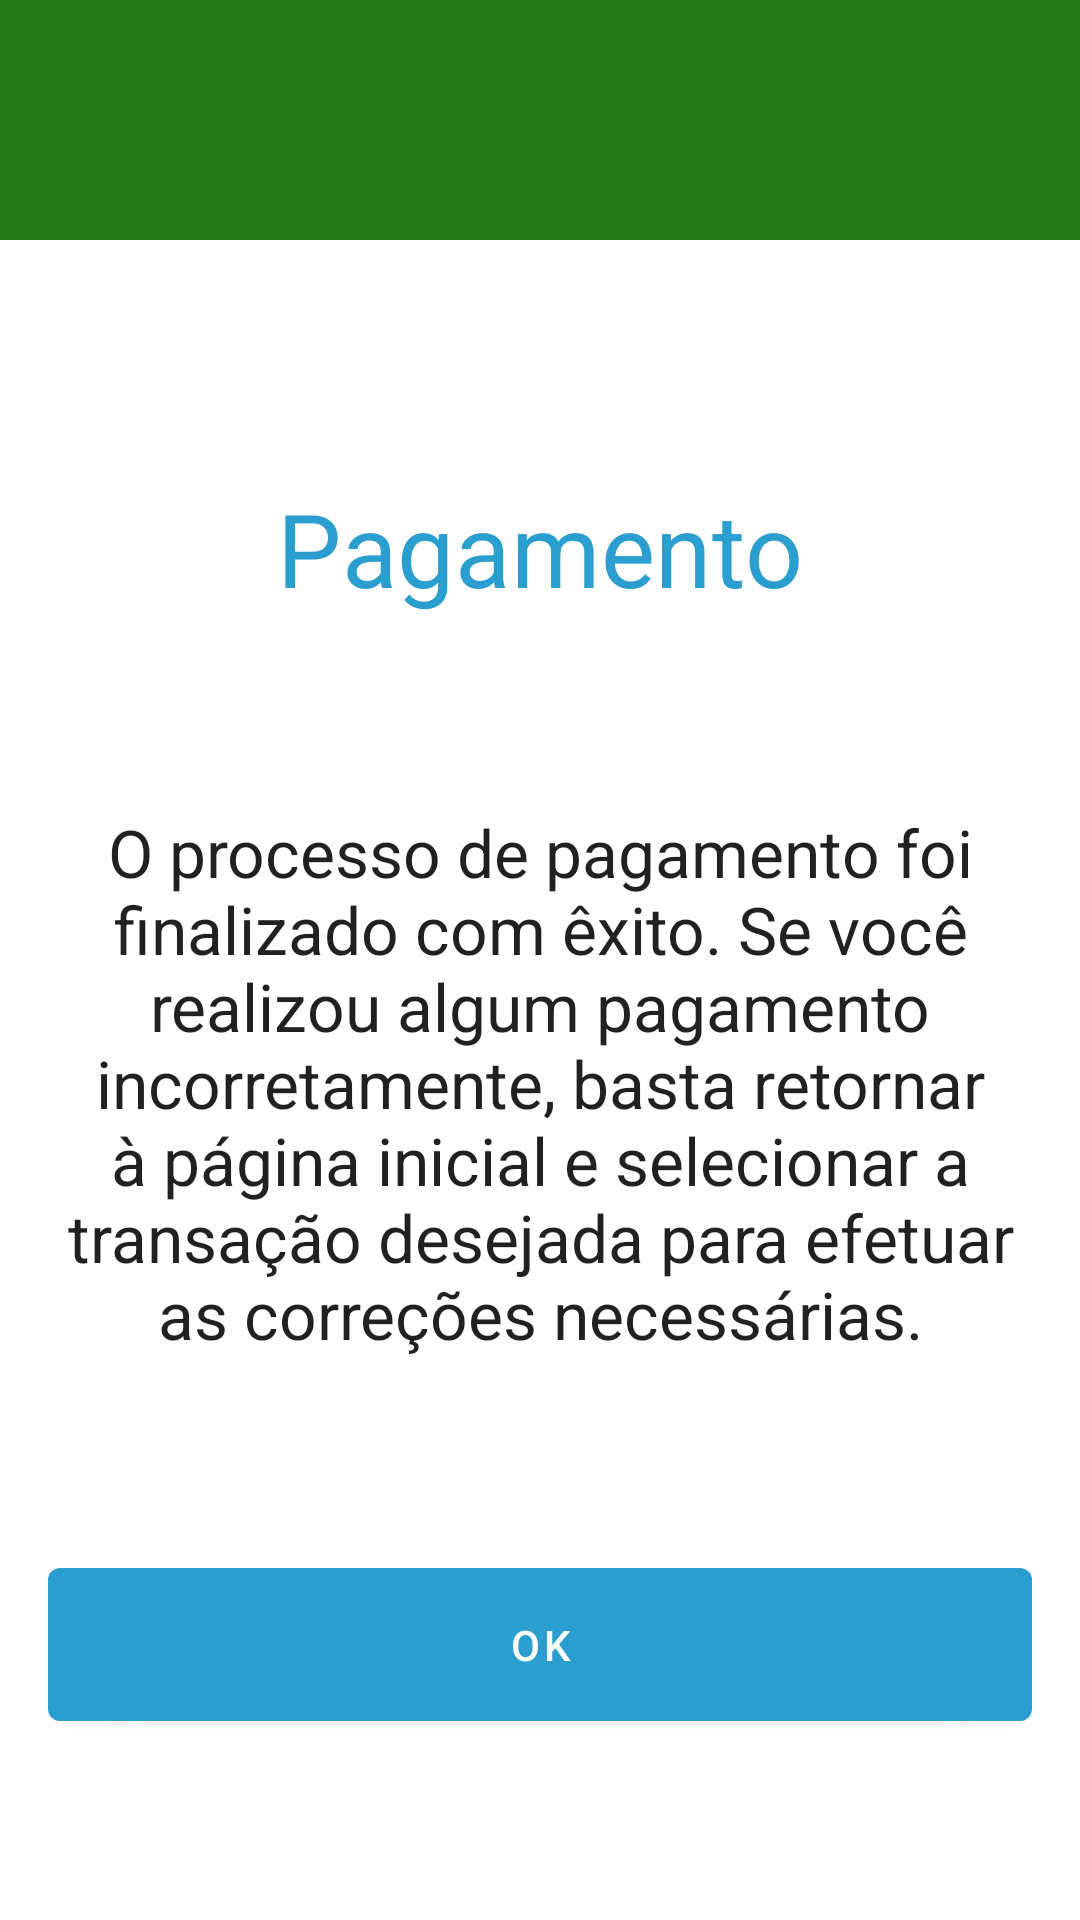

The Android layout XML behind this screen, and the referenced resources:
<!-- AndroidManifest.xml: application theme Theme.Fab_Bottom_app_bar -->
<!-- res/layout/fragment_payment.xml -->
<?xml version="1.0" encoding="utf-8"?>
<LinearLayout xmlns:android="http://schemas.android.com/apk/res/android"
    android:layout_width="match_parent"
    android:layout_height="match_parent"
    android:orientation="vertical">

    <RelativeLayout
        android:layout_width="match_parent"
        android:layout_height="80dp"
        android:background="@color/green">

        <ImageView
            android:layout_width="50dp"
            android:layout_height="50dp"
            android:layout_centerInParent="true"
            android:backgroundTint="@color/backgroundColor"
            android:background="@drawable/baseline_check_circle_24" />

    </RelativeLayout>
    <LinearLayout
        android:layout_width="match_parent"
        android:layout_height="wrap_content"
        android:orientation="vertical"
        android:padding="16dp">

        <TextView
            android:layout_width="match_parent"
            android:layout_height="wrap_content"
            android:text="Pagamento"
            android:textColor="@color/blue"
            android:textAlignment="center"
            android:layout_marginTop="64dp"
            android:textAppearance="@style/TextAppearance.MaterialComponents.Headline4"
            android:gravity="center_horizontal"/>

        <TextView
            android:id="@+id/txt_success"
            android:layout_width="wrap_content"
            android:layout_height="wrap_content"
            android:text="@string/msg_payment"
            android:layout_marginTop="64dp"
            android:layout_gravity="center"
            android:textAlignment="center"
            android:textAppearance="@style/TextAppearance.AppCompat.Large"/>

        <com.google.android.material.button.MaterialButton
            android:id="@+id/btnOk"
            android:layout_width="match_parent"
            android:layout_height="wrap_content"
            android:text="OK"
            android:layout_marginTop="64dp"
            android:padding="16dp"
            android:textColor="@color/backgroundColor"/>

    </LinearLayout>

</LinearLayout>
<!-- resources referenced by this layout -->
<resources>
  <color name="backgroundColor">#FFFFFF</color>
  <color name="blue">#2A9ECF</color>
  <color name="green">#267715</color>
  <string name="msg_payment">O processo de pagamento foi finalizado com êxito. Se você realizou algum pagamento incorretamente, basta retornar à página inicial e selecionar a transação desejada para efetuar as correções necessárias.</string>
  <style name="Theme.Fab_Bottom_app_bar" parent="Theme.MaterialComponents.Light.NoActionBar">
          <item name="colorOnPrimary">@color/blue</item>
          <item name="colorSecondary">@color/blue</item>
          <item name="colorPrimary">@color/blue</item>
      </style>
</resources>
